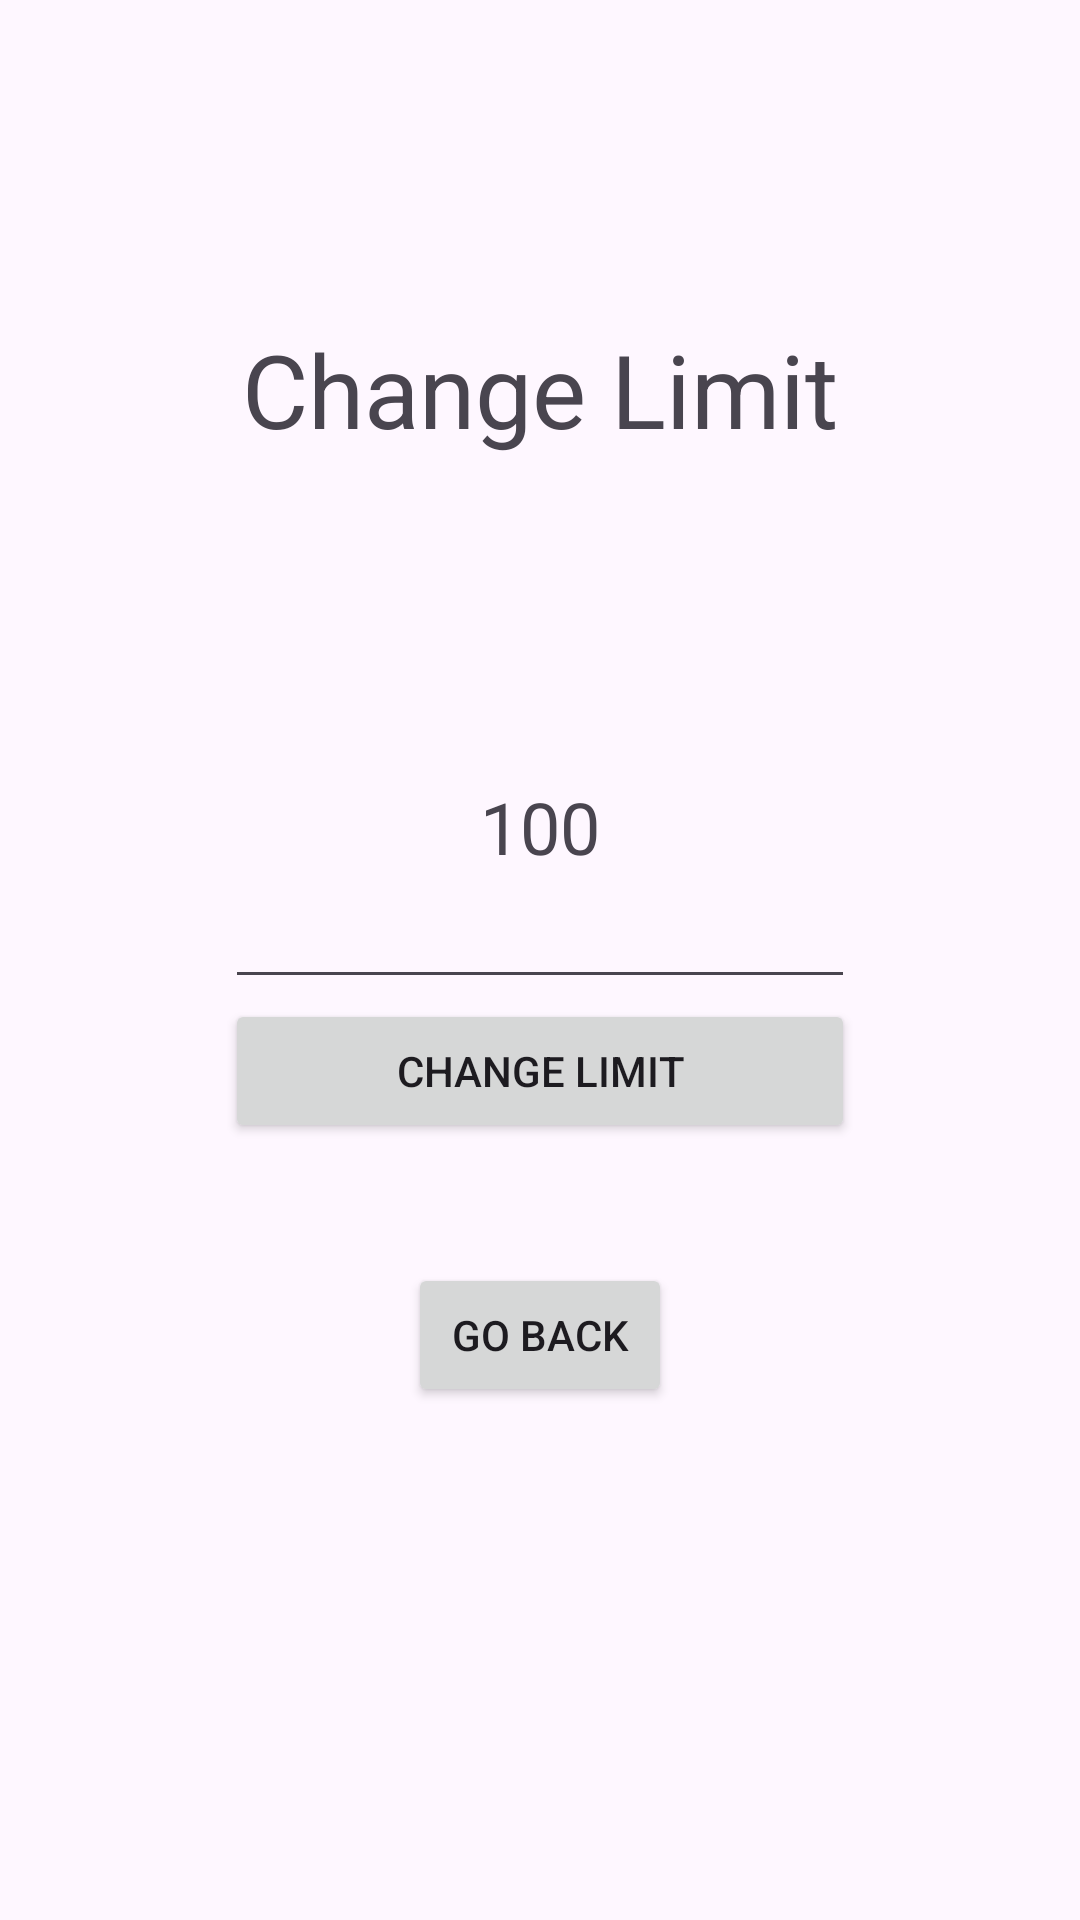

This screen was rendered from an Android layout file. Write that file and the resources it references.
<!-- AndroidManifest.xml: application theme Theme.PracticeTask1 -->
<!-- res/layout/activity_change_limit.xml -->
<?xml version="1.0" encoding="utf-8"?>
<androidx.constraintlayout.widget.ConstraintLayout xmlns:android="http://schemas.android.com/apk/res/android"
    xmlns:app="http://schemas.android.com/apk/res-auto"
    xmlns:tools="http://schemas.android.com/tools"
    android:layout_width="match_parent"
    android:layout_height="match_parent"
    tools:context=".ChangeLimitActivity">

    <TableLayout
        android:id="@+id/tableLayout"
        android:layout_width="wrap_content"
        android:layout_height="wrap_content"
        app:layout_constraintBottom_toBottomOf="parent"
        app:layout_constraintEnd_toEndOf="parent"
        app:layout_constraintStart_toStartOf="parent"
        app:layout_constraintTop_toTopOf="parent">

        <TableRow
            android:layout_width="match_parent"
            android:layout_height="match_parent">

            <TextView
                android:id="@+id/textLimit"
                android:layout_width="wrap_content"
                android:layout_height="wrap_content"
                android:text="@string/limitDefault"
                android:textAlignment="center"
                android:textSize="24sp" />
        </TableRow>

        <TableRow
            android:layout_width="match_parent"
            android:layout_height="match_parent">

            <EditText
                android:id="@+id/inputText"
                android:layout_width="wrap_content"
                android:layout_height="wrap_content"
                android:ems="10"
                android:inputType="text"
                android:text="@string/inputChangeLimit" />
        </TableRow>

        <TableRow
            android:layout_width="match_parent"
            android:layout_height="match_parent">

            <Button
                android:id="@+id/LimitButton"
                android:layout_width="wrap_content"
                android:layout_height="wrap_content"
                android:text="@string/ChangeLimit" />
        </TableRow>

    </TableLayout>

    <TextView
        android:id="@+id/textView2"
        android:layout_width="wrap_content"
        android:layout_height="wrap_content"
        android:text="@string/ChangeLimit"
        android:textSize="34sp"
        app:layout_constraintBottom_toTopOf="@+id/tableLayout"
        app:layout_constraintEnd_toEndOf="parent"
        app:layout_constraintStart_toStartOf="parent"
        app:layout_constraintTop_toTopOf="parent" />

    <Button
        android:id="@+id/GoBack"
        android:layout_width="wrap_content"
        android:layout_height="wrap_content"
        android:text="@string/GoToMain"
        app:layout_constraintBottom_toBottomOf="parent"
        app:layout_constraintEnd_toEndOf="parent"
        app:layout_constraintStart_toStartOf="parent"
        app:layout_constraintTop_toBottomOf="@+id/tableLayout"
        app:layout_constraintVertical_bias="0.19" />

    <TextView
        android:id="@+id/textError"
        android:layout_width="wrap_content"
        android:layout_height="wrap_content"
        android:textSize="20sp"
        app:layout_constraintBottom_toTopOf="@+id/textView2"
        app:layout_constraintEnd_toEndOf="parent"
        app:layout_constraintStart_toStartOf="parent"
        app:layout_constraintTop_toTopOf="parent" />

</androidx.constraintlayout.widget.ConstraintLayout>
<!-- resources referenced by this layout -->
<resources>
  <string name="ChangeLimit">Change Limit</string>
  <string name="GoToMain">Go Back</string>
  <string name="inputChangeLimit" />
  <string name="limitDefault">100</string>
  <style name="Theme.PracticeTask1" parent="Base.Theme.PracticeTask1" />
  <style name="Base.Theme.PracticeTask1" parent="Theme.Material3.DayNight.NoActionBar">
          
          
      </style>
</resources>
